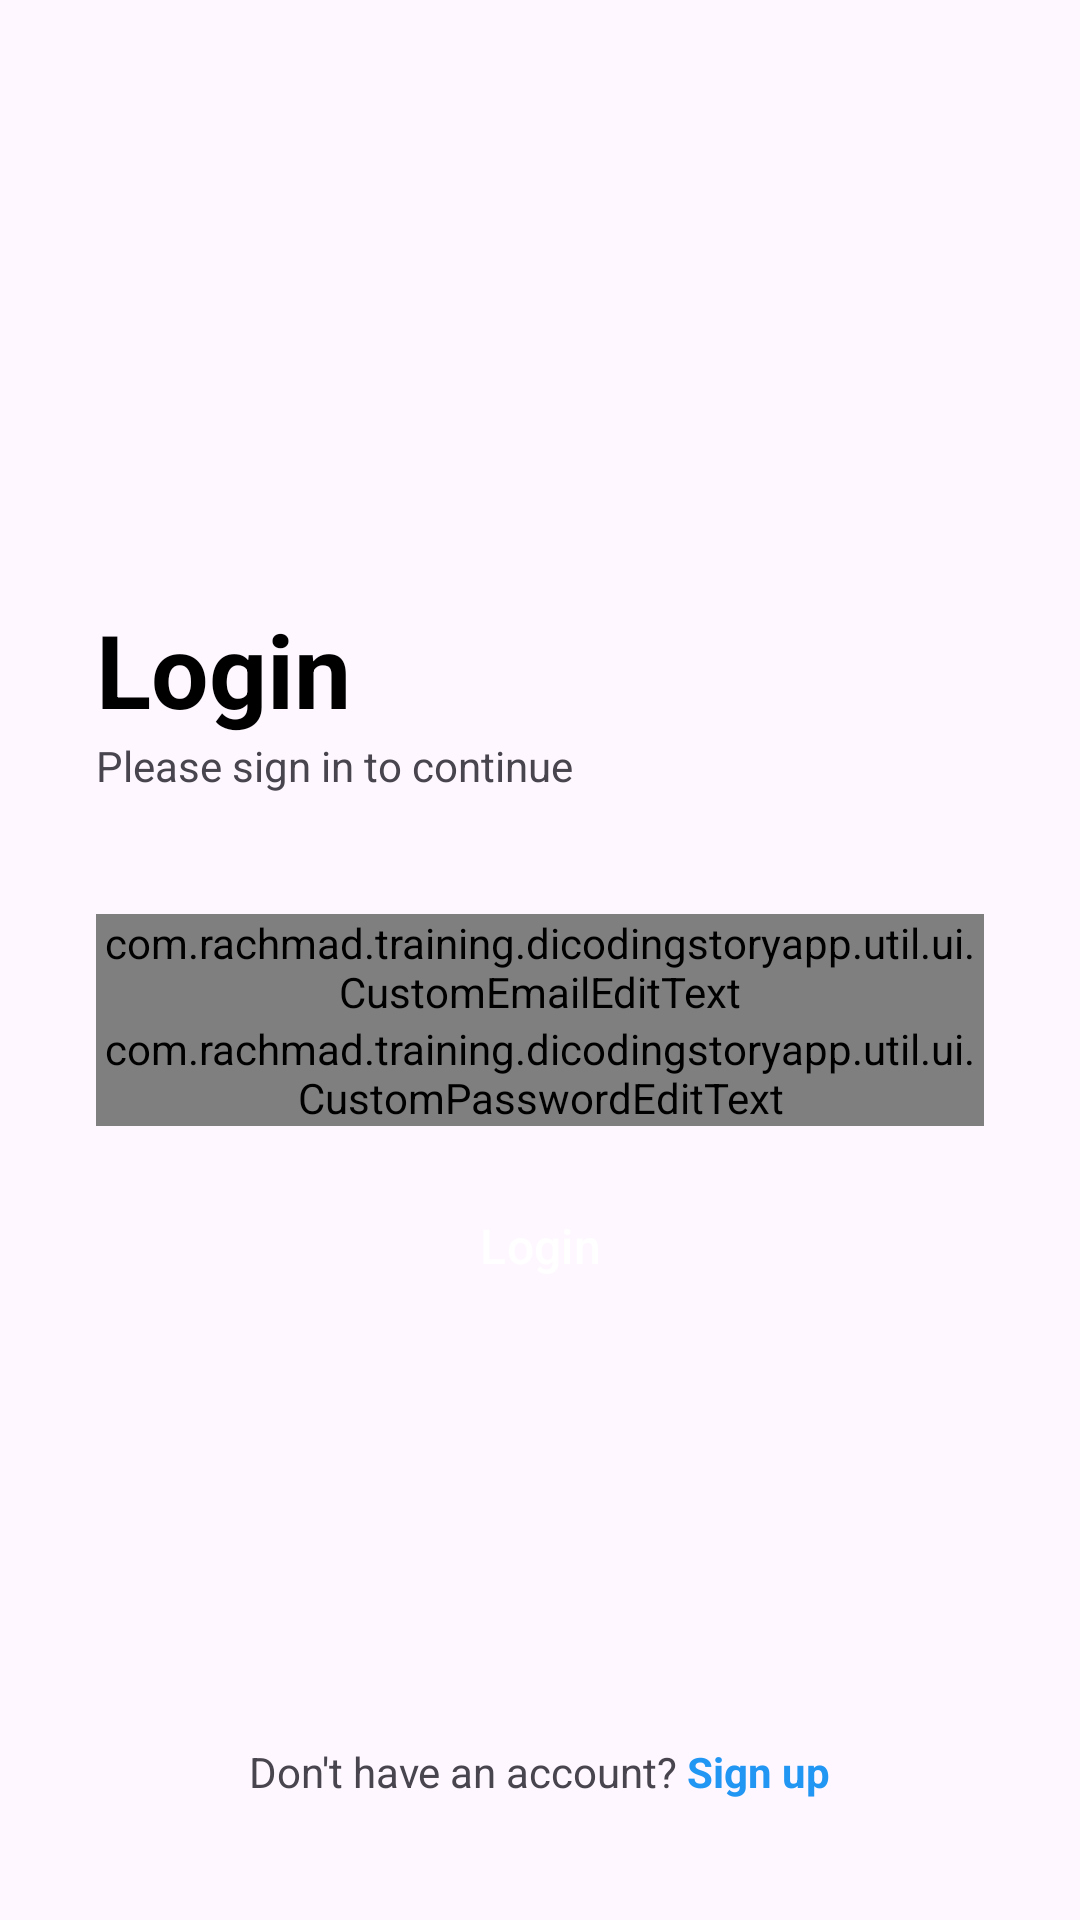

Write the Android layout XML for this screen, with the resource values it uses.
<!-- AndroidManifest.xml: activity theme AppThemeMaterial.NoActionBar -->
<!-- res/layout/activity_login.xml -->
<?xml version="1.0" encoding="utf-8"?>
<RelativeLayout xmlns:android="http://schemas.android.com/apk/res/android"
    xmlns:app="http://schemas.android.com/apk/res-auto"
    xmlns:tools="http://schemas.android.com/tools"
    android:layout_width="match_parent"
    android:layout_height="match_parent"
    tools:context=".ui.login.LoginActivity">

    <LinearLayout
        android:layout_width="match_parent"
        android:layout_height="wrap_content"
        android:layout_centerInParent="true"
        android:layout_marginHorizontal="@dimen/margin_padding_size_xlarge"
        android:orientation="vertical">

        <TextView
            android:layout_width="match_parent"
            android:layout_height="wrap_content"
            android:text="@string/login"
            android:textSize="@dimen/text_size_xlarge"
            android:textStyle="bold"
            android:textColor="@color/black"/>

        <TextView
            android:layout_width="match_parent"
            android:layout_height="wrap_content"
            android:text="@string/sign_in_description"
            android:layout_marginBottom="@dimen/margin_padding_size_xxlarge"/>

        <com.google.android.material.textfield.TextInputLayout
            android:id="@+id/email_layout"
            android:layout_width="match_parent"
            android:layout_height="wrap_content"
            app:startIconDrawable="@drawable/ic_outline_email_24"
            app:startIconContentDescription="@string/email"
            style="@style/Widget.Material3.TextInputLayout.OutlinedBox" >

            <com.rachmad.training.dicodingstoryapp.util.ui.CustomEmailEditText
                android:id="@+id/email"
                android:layout_width="match_parent"
                android:layout_height="wrap_content" />
        </com.google.android.material.textfield.TextInputLayout>

        <com.google.android.material.textfield.TextInputLayout
            android:id="@+id/password_layout"
            android:layout_width="match_parent"
            android:layout_height="wrap_content"
            app:startIconDrawable="@drawable/ic_outline_lock_24"
            app:startIconContentDescription="@string/password"
            style="@style/Widget.Material3.TextInputLayout.OutlinedBox" >

            <com.rachmad.training.dicodingstoryapp.util.ui.CustomPasswordEditText
                android:id="@+id/password"
                android:layout_width="match_parent"
                android:layout_height="wrap_content" />
        </com.google.android.material.textfield.TextInputLayout>

        <Button
            android:id="@+id/login"
            android:layout_width="match_parent"
            android:layout_height="wrap_content"
            android:text="@string/login"
            android:backgroundTint="@color/md_blue_500"
            android:textColor="@android:color/white"
            android:textSize="@dimen/text_size_medium"
            android:layout_marginTop="@dimen/margin_padding_size_medium"
            style="@style/Widget.Material3.Button.ElevatedButton"/>
    </LinearLayout>

    <TextView
        android:id="@+id/signup"
        android:layout_width="wrap_content"
        android:layout_height="wrap_content"
        android:layout_alignParentBottom="true"
        android:layout_centerHorizontal="true"
        android:layout_marginBottom="@dimen/margin_padding_size_xxlarge"
        android:text="@string/sign_up_message" />

    <FrameLayout
        android:id="@+id/loading"
        android:layout_width="match_parent"
        android:layout_height="match_parent"
        android:clickable="true"
        android:focusable="true"
        android:background="@color/loading_background"
        android:visibility="gone"
        android:layout_centerInParent="true">

        <ProgressBar
            android:layout_width="wrap_content"
            android:layout_height="wrap_content"
            android:layout_gravity="center"
            android:indeterminateTint="@color/md_blue_700"/>
    </FrameLayout>
</RelativeLayout>
<!-- resources referenced by this layout -->
<resources>
  <color name="black">#FF000000</color>
  <color name="loading_background">#40000000</color>
  <color name="md_blue_500">#2196F3</color>
  <color name="md_blue_700">#1976D2</color>
  <dimen name="margin_padding_size_medium">16dp</dimen>
  <dimen name="margin_padding_size_xlarge">32dp</dimen>
  <dimen name="margin_padding_size_xxlarge">40dp</dimen>
  <dimen name="text_size_medium">16sp</dimen>
  <dimen name="text_size_xlarge">34sp</dimen>
  <string name="email">Email</string>
  <string name="login">Login</string>
  <string name="password">Password</string>
  <string name="sign_in_description">Please sign in to continue</string>
  <string name="sign_up_message">Don\'t have an account? <b><font color="#2196F3">Sign up</font></b></string>
  <style name="AppThemeMaterial.NoActionBar" parent="Theme.DicodingStoryApp">
          <item name="windowActionBar">false</item>
          <item name="windowNoTitle">true</item>
          <item name="android:homeAsUpIndicator">@drawable/ic_baseline_arrow_back_24</item>
      </style>
  <style name="Theme.DicodingStoryApp" parent="Theme.Material3.Light">
          
          <item name="colorPrimary">@color/md_blue_500</item>
          <item name="colorPrimaryVariant">@color/md_blue_700</item>
          <item name="colorOnPrimary">@color/white</item>
          
          <item name="colorSecondary">@color/teal_200</item>
          <item name="colorSecondaryVariant">@color/teal_700</item>
          <item name="colorOnSecondary">@color/black</item>
          
          <item name="android:statusBarColor">?attr/colorPrimaryVariant</item>
          <item name="android:homeAsUpIndicator">@drawable/ic_baseline_arrow_back_24</item>
          
          <item name="android:windowActivityTransitions">true</item>
          <item name="android:windowEnterTransition">@android:transition/slide_right</item>
          <item name="android:windowExitTransition">@android:transition/slide_left</item>
      </style>
  <color name="white">#FFFFFFFF</color>
  <color name="teal_200">#FF03DAC5</color>
  <color name="teal_700">#FF018786</color>
</resources>
